pico-8 play session: hold ← + tap ❎

[t = 2 s] hold ← ~2s, tap ❎ ~4×
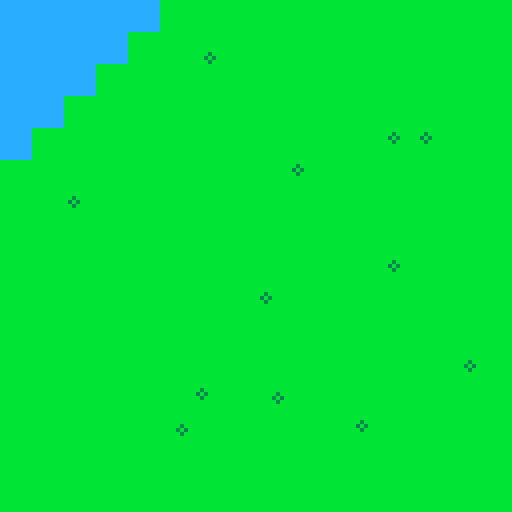

pico-8 cartridge
version 8
__lua__

-- cursor position
cur_x = 0
cur_y = 0

-- animation clocks
clocks = {}
frames = {}
clocks[1] = 0
frames[1] = 0
selected = {}


function mv(dx,dy)
  cur_x += dx
  cur_y += dy
  --todo: handle borders
end

function tile(x, y)
  local me = {}
  me.x = x
  me.y = y
  return me
end


function has_tile(t, x, y)
    for t in all(l) do
      if t.x==x and t.y==y then
        return true
      end
    end
    return false
end


function range(x, y, distance, scratch)
  local results = {tile(x,y)}
  if not scratch[x] then
    scratch[x] = {}
  end
  
  if not scratch[x][y] then
    scratch[x][y] = -1
  end
  
  if scratch[x][y] >= distance then
    return {}
  end
  scratch[x][y] = distance
  
  
  if distance < 1 then
    return results
  end
  
  local t1 = range(x,y-1,distance-1,scratch)
  local t2 = range(x-1,y,distance-1,scratch)
  local t3 = range(x,y+1,distance-1,scratch)
  local t4 = range(x+1,y,distance-1,scratch)  
  
  for l in all({t1,t2,t3,t4}) do
    for t in all(l) do
      if not has_tile(results, t.x, t.y) then
      add(results,t)
      end
    end
  end
  return results
end


function tick(clock, duration, max_frames)
  clocks[clock] += 1
  if clocks[clock] > duration
  then
    clocks[clock] = 0
    frames[clock] += 1
    if frames[clock] >= max_frames
    then
      frames[clock] = 0
    end
  end
end


function _init()
  cartdata("ishara_12_19_16")
end

function _update()
  -- animation clocks
  tick(1,15,2) --cursor clock
  
  -- read input
  if btnp(0) then mv(-1,0) end
  if btnp(1) then mv(1,0) end
  if btnp(2) then mv(0,-1) end
  if btnp(3) then mv(0,1) end
  
  if btnp(4) then
    selected = range(cur_x,
                     cur_y,
                     4, {})
  end
end

function _draw()
  cls()
  map(0,0,0,0,16,16)
  for v in all(selected) do
    rectfill(v.x*8, v.y*8,
             (v.x+1)*8-1,
             (v.y+1)*8-1,
             12)
  end
  rect(cur_x*8+frames[1],
     cur_y*8+frames[1],
     (cur_x+1)*8-1-frames[1],
     (cur_y+1)*8-1-frames[1],
     7)
end

-- end of program
__gfx__
00000000bbbbbbbbbbbbbbbbbbbbbbbbbbbbbbbb0000000000000000000000000000000000000000000000000000000000000000000000000000000000000000
00000000bb3bbbbbbbbbbbbbbbbbbbbbbbbbbbbb0000000000000000000000000000000000000000000000000000000000000000000000000000000000000000
00700700b3b3bbbbbbbbbbbbbbbbb3bbbbbbbbbb0000000000000000000000000000000000000000000000000000000000000000000000000000000000000000
00077000bb3bbbbbbbbbbbbbbbbb3b3bbbbbbbbb0000000000000000000000000000000000000000000000000000000000000000000000000000000000000000
00077000bbbbbbbbbbbbbbbbbbbbb3bbbbbbbbbb0000000000000000000000000000000000000000000000000000000000000000000000000000000000000000
00700700bbbbbbbbbbbb3bbbbbbbbbbbbbbbbbbb0000000000000000000000000000000000000000000000000000000000000000000000000000000000000000
00000000bbbbbbbbbbb3b3bbbbbbbbbbbbbbbbbb0000000000000000000000000000000000000000000000000000000000000000000000000000000000000000
00000000bbbbbbbbbbbb3bbbbbbbbbbbbbbbbbbb0000000000000000000000000000000000000000000000000000000000000000000000000000000000000000
00000000000000000000000000000000000000000000000000000000000000000000000000000000000000000000000000000000000000000000000000000000
00000000000000000000000000000000000000000000000000000000000000000000000000000000000000000000000000000000000000000000000000000000
00000000000000000000000000000000000000000000000000000000000000000000000000000000000000000000000000000000000000000000000000000000
00000000000000000000000000000000000000000000000000000000000000000000000000000000000000000000000000000000000000000000000000000000
00000000000000000000000000000000000000000000000000000000000000000000000000000000000000000000000000000000000000000000000000000000
00000000000000000000000000000000000000000000000000000000000000000000000000000000000000000000000000000000000000000000000000000000
00000000000000000000000000000000000000000000000000000000000000000000000000000000000000000000000000000000000000000000000000000000
00000000000000000000000000000000000000000000000000000000000000000000000000000000000000000000000000000000000000000000000000000000
00000000000000000000000000000000000000000000000000000000000000000000000000000000000000000000000000000000000000000000000000000000
00000000000000000000000000000000000000000000000000000000000000000000000000000000000000000000000000000000000000000000000000000000
00000000000000000000000000000000000000000000000000000000000000000000000000000000000000000000000000000000000000000000000000000000
00000000000000000000000000000000000000000000000000000000000000000000000000000000000000000000000000000000000000000000000000000000
00000000000000000000000000000000000000000000000000000000000000000000000000000000000000000000000000000000000000000000000000000000
00000000000000000000000000000000000000000000000000000000000000000000000000000000000000000000000000000000000000000000000000000000
00000000000000000000000000000000000000000000000000000000000000000000000000000000000000000000000000000000000000000000000000000000
00000000000000000000000000000000000000000000000000000000000000000000000000000000000000000000000000000000000000000000000000000000
00000000000000000000000000000000000000000000000000000000000000000000000000000000000000000000000000000000000000000000000000000000
00000000000000000000000000000000000000000000000000000000000000000000000000000000000000000000000000000000000000000000000000000000
00000000000000000000000000000000000000000000000000000000000000000000000000000000000000000000000000000000000000000000000000000000
00000000000000000000000000000000000000000000000000000000000000000000000000000000000000000000000000000000000000000000000000000000
00000000000000000000000000000000000000000000000000000000000000000000000000000000000000000000000000000000000000000000000000000000
00000000000000000000000000000000000000000000000000000000000000000000000000000000000000000000000000000000000000000000000000000000
00000000000000000000000000000000000000000000000000000000000000000000000000000000000000000000000000000000000000000000000000000000
00000000000000000000000000000000000000000000000000000000000000000000000000000000000000000000000000000000000000000000000000000000
00000000000000000000000000000000000000000000000000000000000000000000000000000000000000000000000000000000000000000000000000000000
00000000000000000000000000000000000000000000000000000000000000000000000000000000000000000000000000000000000000000000000000000000
00000000000000000000000000000000000000000000000000000000000000000000000000000000000000000000000000000000000000000000000000000000
00000000000000000000000000000000000000000000000000000000000000000000000000000000000000000000000000000000000000000000000000000000
00000000000000000000000000000000000000000000000000000000000000000000000000000000000000000000000000000000000000000000000000000000
00000000000000000000000000000000000000000000000000000000000000000000000000000000000000000000000000000000000000000000000000000000
00000000000000000000000000000000000000000000000000000000000000000000000000000000000000000000000000000000000000000000000000000000
00000000000000000000000000000000000000000000000000000000000000000000000000000000000000000000000000000000000000000000000000000000
00000000000000000000000000000000000000000000000000000000000000000000000000000000000000000000000000000000000000000000000000000000
00000000000000000000000000000000000000000000000000000000000000000000000000000000000000000000000000000000000000000000000000000000
00000000000000000000000000000000000000000000000000000000000000000000000000000000000000000000000000000000000000000000000000000000
00000000000000000000000000000000000000000000000000000000000000000000000000000000000000000000000000000000000000000000000000000000
00000000000000000000000000000000000000000000000000000000000000000000000000000000000000000000000000000000000000000000000000000000
00000000000000000000000000000000000000000000000000000000000000000000000000000000000000000000000000000000000000000000000000000000
00000000000000000000000000000000000000000000000000000000000000000000000000000000000000000000000000000000000000000000000000000000
00000000000000000000000000000000000000000000000000000000000000000000000000000000000000000000000000000000000000000000000000000000
00000000000000000000000000000000000000000000000000000000000000000000000000000000000000000000000000000000000000000000000000000000
00000000000000000000000000000000000000000000000000000000000000000000000000000000000000000000000000000000000000000000000000000000
00000000000000000000000000000000000000000000000000000000000000000000000000000000000000000000000000000000000000000000000000000000
00000000000000000000000000000000000000000000000000000000000000000000000000000000000000000000000000000000000000000000000000000000
00000000000000000000000000000000000000000000000000000000000000000000000000000000000000000000000000000000000000000000000000000000
00000000000000000000000000000000000000000000000000000000000000000000000000000000000000000000000000000000000000000000000000000000
00000000000000000000000000000000000000000000000000000000000000000000000000000000000000000000000000000000000000000000000000000000
00000000000000000000000000000000000000000000000000000000000000000000000000000000000000000000000000000000000000000000000000000000
00000000000000000000000000000000000000000000000000000000000000000000000000000000000000000000000000000000000000000000000000000000
00000000000000000000000000000000000000000000000000000000000000000000000000000000000000000000000000000000000000000000000000000000
00000000000000000000000000000000000000000000000000000000000000000000000000000000000000000000000000000000000000000000000000000000
00000000000000000000000000000000000000000000000000000000000000000000000000000000000000000000000000000000000000000000000000000000
00000000000000000000000000000000000000000000000000000000000000000000000000000000000000000000000000000000000000000000000000000000
00000000000000000000000000000000000000000000000000000000000000000000000000000000000000000000000000000000000000000000000000000000
00000000000000000000000000000000000000000000000000000000000000000000000000000000000000000000000000000000000000000000000000000000
00000000000000000000000000000000000000000000000000000000000000000000000000000000000000000000000000000000000000000000000000000000
00000000000000000000000000000000000000000000000000000000000000000000000000000000000000000000000000000000000000000000000000000000
00000000000000000000000000000000000000000000000000000000000000000000000000000000000000000000000000000000000000000000000000000000
00000000000000000000000000000000000000000000000000000000000000000000000000000000000000000000000000000000000000000000000000000000
00000000000000000000000000000000000000000000000000000000000000000000000000000000000000000000000000000000000000000000000000000000
00000000000000000000000000000000000000000000000000000000000000000000000000000000000000000000000000000000000000000000000000000000
00000000000000000000000000000000000000000000000000000000000000000000000000000000000000000000000000000000000000000000000000000000
00000000000000000000000000000000000000000000000000000000000000000000000000000000000000000000000000000000000000000000000000000000
00000000000000000000000000000000000000000000000000000000000000000000000000000000000000000000000000000000000000000000000000000000
00000000000000000000000000000000000000000000000000000000000000000000000000000000000000000000000000000000000000000000000000000000
00000000000000000000000000000000000000000000000000000000000000000000000000000000000000000000000000000000000000000000000000000000
00000000000000000000000000000000000000000000000000000000000000000000000000000000000000000000000000000000000000000000000000000000
00000000000000000000000000000000000000000000000000000000000000000000000000000000000000000000000000000000000000000000000000000000
00000000000000000000000000000000000000000000000000000000000000000000000000000000000000000000000000000000000000000000000000000000
00000000000000000000000000000000000000000000000000000000000000000000000000000000000000000000000000000000000000000000000000000000
00000000000000000000000000000000000000000000000000000000000000000000000000000000000000000000000000000000000000000000000000000000
00000000000000000000000000000000000000000000000000000000000000000000000000000000000000000000000000000000000000000000000000000000
00000000000000000000000000000000000000000000000000000000000000000000000000000000000000000000000000000000000000000000000000000000
00000000000000000000000000000000000000000000000000000000000000000000000000000000000000000000000000000000000000000000000000000000
00000000000000000000000000000000000000000000000000000000000000000000000000000000000000000000000000000000000000000000000000000000
00000000000000000000000000000000000000000000000000000000000000000000000000000000000000000000000000000000000000000000000000000000
00000000000000000000000000000000000000000000000000000000000000000000000000000000000000000000000000000000000000000000000000000000
00000000000000000000000000000000000000000000000000000000000000000000000000000000000000000000000000000000000000000000000000000000
00000000000000000000000000000000000000000000000000000000000000000000000000000000000000000000000000000000000000000000000000000000
00000000000000000000000000000000000000000000000000000000000000000000000000000000000000000000000000000000000000000000000000000000
00000000000000000000000000000000000000000000000000000000000000000000000000000000000000000000000000000000000000000000000000000000
00000000000000000000000000000000000000000000000000000000000000000000000000000000000000000000000000000000000000000000000000000000
00000000000000000000000000000000000000000000000000000000000000000000000000000000000000000000000000000000000000000000000000000000
00000000000000000000000000000000000000000000000000000000000000000000000000000000000000000000000000000000000000000000000000000000
00000000000000000000000000000000000000000000000000000000000000000000000000000000000000000000000000000000000000000000000000000000
00000000000000000000000000000000000000000000000000000000000000000000000000000000000000000000000000000000000000000000000000000000
00000000000000000000000000000000000000000000000000000000000000000000000000000000000000000000000000000000000000000000000000000000
00000000000000000000000000000000000000000000000000000000000000000000000000000000000000000000000000000000000000000000000000000000
00000000000000000000000000000000000000000000000000000000000000000000000000000000000000000000000000000000000000000000000000000000
00000000000000000000000000000000000000000000000000000000000000000000000000000000000000000000000000000000000000000000000000000000
00000000000000000000000000000000000000000000000000000000000000000000000000000000000000000000000000000000000000000000000000000000
00000000000000000000000000000000000000000000000000000000000000000000000000000000000000000000000000000000000000000000000000000000
00000000000000000000000000000000000000000000000000000000000000000000000000000000000000000000000000000000000000000000000000000000
00000000000000000000000000000000000000000000000000000000000000000000000000000000000000000000000000000000000000000000000000000000
00000000000000000000000000000000000000000000000000000000000000000000000000000000000000000000000000000000000000000000000000000000
00000000000000000000000000000000000000000000000000000000000000000000000000000000000000000000000000000000000000000000000000000000
00000000000000000000000000000000000000000000000000000000000000000000000000000000000000000000000000000000000000000000000000000000
00000000000000000000000000000000000000000000000000000000000000000000000000000000000000000000000000000000000000000000000000000000
00000000000000000000000000000000000000000000000000000000000000000000000000000000000000000000000000000000000000000000000000000000
00000000000000000000000000000000000000000000000000000000000000000000000000000000000000000000000000000000000000000000000000000000
00000000000000000000000000000000000000000000000000000000000000000000000000000000000000000000000000000000000000000000000000000000
00000000000000000000000000000000000000000000000000000000000000000000000000000000000000000000000000000000000000000000000000000000
00000000000000000000000000000000000000000000000000000000000000000000000000000000000000000000000000000000000000000000000000000000
00000000000000000000000000000000000000000000000000000000000000000000000000000000000000000000000000000000000000000000000000000000
00000000000000000000000000000000000000000000000000000000000000000000000000000000000000000000000000000000000000000000000000000000
00000000000000000000000000000000000000000000000000000000000000000000000000000000000000000000000000000000000000000000000000000000
00000000000000000000000000000000000000000000000000000000000000000000000000000000000000000000000000000000000000000000000000000000
00000000000000000000000000000000000000000000000000000000000000000000000000000000000000000000000000000000000000000000000000000000
00000000000000000000000000000000000000000000000000000000000000000000000000000000000000000000000000000000000000000000000000000000
00000000000000000000000000000000000000000000000000000000000000000000000000000000000000000000000000000000000000000000000000000000
00000000000000000000000000000000000000000000000000000000000000000000000000000000000000000000000000000000000000000000000000000000
00000000000000000000000000000000000000000000000000000000000000000000000000000000000000000000000000000000000000000000000000000000
00000000000000000000000000000000000000000000000000000000000000000000000000000000000000000000000000000000000000000000000000000000
00000000000000000000000000000000000000000000000000000000000000000000000000000000000000000000000000000000000000000000000000000000
00000000000000000000000000000000000000000000000000000000000000000000000000000000000000000000000000000000000000000000000000000000
00000000000000000000000000000000000000000000000000000000000000000000000000000000000000000000000000000000000000000000000000000000
00000000000000000000000000000000000000000000000000000000000000000000000000000000000000000000000000000000000000000000000000000000
00000000000000000000000000000000000000000000000000000000000000000000000000000000000000000000000000000000000000000000000000000000
00000000000000000000000000000000000000000000000000000000000000000000000000000000000000000000000000000000000000000000000000000000
00000000000000000000000000000000000000000000000000000000000000000000000000000000000000000000000000000000000000000000000000000000
__gff__
0000000000000000000000000000000000000000000000000000000000000000000000000000000000000000000000000000000000000000000000000000000000000000000000000000000000000000000000000000000000000000000000000000000000000000000000000000000000000000000000000000000000000000
0000000000000000000000000000000000000000000000000000000000000000000000000000000000000000000000000000000000000000000000000000000000000000000000000000000000000000000000000000000000000000000000000000000000000000000000000000000000000000000000000000000000000000
__map__
0404040404040404040404040404040404000000000000000000000000000000000000000000000000000000000000000000000000000000000000000000000000000000000000000000000000000000000000000000000000000000000000000000000000000000000000000000000000000000000000000000000000000000
0104040404040204040404040404040404000000000000000000000000000000000000000000000000000000000000000000000000000000000000000000000000000000000000000000000000000000000000000000000000000000000000000000000000000000000000000000000000000000000000000000000000000000
0404040404040404040404040404040404000000000000000000000000000000000000000000000000000000000000000000000000000000000000000000000000000000000000000000000000000000000000000000000000000000000000000000000000000000000000000000000000000000000000000000000000000000
0404040404040404040404040404040404000000000000000000000000000000000000000000000000000000000000000000000000000000000000000000000000000000000000000000000000000000000000000000000000000000000000000000000000000000000000000000000000000000000000000000000000000000
0404040404040404040404040101040404000000000000000000000000000000000000000000000000000000000000000000000000000000000000000000000000000000000000000000000000000000000000000000000000000000000000000000000000000000000000000000000000000000000000000000000000000000
0404040404040404040104040404040404000000000000000000000000000000000000000000000000000000000000000000000000000000000000000000000000000000000000000000000000000000000000000000000000000000000000000000000000000000000000000000000000000000000000000000000000000000
0404010404040404040404040404040404000000000000000000000000000000000000000000000000000000000000000000000000000000000000000000000000000000000000000000000000000000000000000000000000000000000000000000000000000000000000000000000000000000000000000000000000000000
0404040404040404040404040404040404000000000000000000000000000000000000000000000000000000000000000000000000000000000000000000000000000000000000000000000000000000000000000000000000000000000000000000000000000000000000000000000000000000000000000000000000000000
0404040404040404040404040104040404000000000000000000000000000000000000000000000000000000000000000000000000000000000000000000000000000000000000000000000000000000000000000000000000000000000000000000000000000000000000000000000000000000000000000000000000000000
0404040404040404010404040404040404000000000000000000000000000000000000000000000000000000000000000000000000000000000000000000000000000000000000000000000000000000000000000000000000000000000000000000000000000000000000000000000000000000000000000000000000000000
0404040404040404040404040404040404000000000000000000000000000000000000000000000000000000000000000000000000000000000000000000000000000000000000000000000000000000000000000000000000000000000000000000000000000000000000000000000000000000000000000000000000000000
0404040404040404040404040404030404000000000000000000000000000000000000000000000000000000000000000000000000000000000000000000000000000000000000000000000000000000000000000000000000000000000000000000000000000000000000000000000000000000000000000000000000000000
0404040404040104030404040404040404000000000000000000000000000000000000000000000000000000000000000000000000000000000000000000000000000000000000000000000000000000000000000000000000000000000000000000000000000000000000000000000000000000000000000000000000000000
0404040404030404040404010404040404000000000000000000000000000000000000000000000000000000000000000000000000000000000000000000000000000000000000000000000000000000000000000000000000000000000000000000000000000000000000000000000000000000000000000000000000000000
0404040404040404040404040404040404000000000000000000000000000000000000000000000000000000000000000000000000000000000000000000000000000000000000000000000000000000000000000000000000000000000000000000000000000000000000000000000000000000000000000000000000000000
0404040404040404040404040404040404000000000000000000000000000000000000000000000000000000000000000000000000000000000000000000000000000000000000000000000000000000000000000000000000000000000000000000000000000000000000000000000000000000000000000000000000000000
0000000000000000000000000000000000000000000000000000000000000000000000000000000000000000000000000000000000000000000000000000000000000000000000000000000000000000000000000000000000000000000000000000000000000000000000000000000000000000000000000000000000000000
0000000000000000000000000000000000000000000000000000000000000000000000000000000000000000000000000000000000000000000000000000000000000000000000000000000000000000000000000000000000000000000000000000000000000000000000000000000000000000000000000000000000000000
0000000000000000000000000000000000000000000000000000000000000000000000000000000000000000000000000000000000000000000000000000000000000000000000000000000000000000000000000000000000000000000000000000000000000000000000000000000000000000000000000000000000000000
0000000000000000000000000000000000000000000000000000000000000000000000000000000000000000000000000000000000000000000000000000000000000000000000000000000000000000000000000000000000000000000000000000000000000000000000000000000000000000000000000000000000000000
0000000000000000000000000000000000000000000000000000000000000000000000000000000000000000000000000000000000000000000000000000000000000000000000000000000000000000000000000000000000000000000000000000000000000000000000000000000000000000000000000000000000000000
0000000000000000000000000000000000000000000000000000000000000000000000000000000000000000000000000000000000000000000000000000000000000000000000000000000000000000000000000000000000000000000000000000000000000000000000000000000000000000000000000000000000000000
0000000000000000000000000000000000000000000000000000000000000000000000000000000000000000000000000000000000000000000000000000000000000000000000000000000000000000000000000000000000000000000000000000000000000000000000000000000000000000000000000000000000000000
0000000000000000000000000000000000000000000000000000000000000000000000000000000000000000000000000000000000000000000000000000000000000000000000000000000000000000000000000000000000000000000000000000000000000000000000000000000000000000000000000000000000000000
0000000000000000000000000000000000000000000000000000000000000000000000000000000000000000000000000000000000000000000000000000000000000000000000000000000000000000000000000000000000000000000000000000000000000000000000000000000000000000000000000000000000000000
0000000000000000000000000000000000000000000000000000000000000000000000000000000000000000000000000000000000000000000000000000000000000000000000000000000000000000000000000000000000000000000000000000000000000000000000000000000000000000000000000000000000000000
0000000000000000000000000000000000000000000000000000000000000000000000000000000000000000000000000000000000000000000000000000000000000000000000000000000000000000000000000000000000000000000000000000000000000000000000000000000000000000000000000000000000000000
0000000000000000000000000000000000000000000000000000000000000000000000000000000000000000000000000000000000000000000000000000000000000000000000000000000000000000000000000000000000000000000000000000000000000000000000000000000000000000000000000000000000000000
0000000000000000000000000000000000000000000000000000000000000000000000000000000000000000000000000000000000000000000000000000000000000000000000000000000000000000000000000000000000000000000000000000000000000000000000000000000000000000000000000000000000000000
0000000000000000000000000000000000000000000000000000000000000000000000000000000000000000000000000000000000000000000000000000000000000000000000000000000000000000000000000000000000000000000000000000000000000000000000000000000000000000000000000000000000000000
0000000000000000000000000000000000000000000000000000000000000000000000000000000000000000000000000000000000000000000000000000000000000000000000000000000000000000000000000000000000000000000000000000000000000000000000000000000000000000000000000000000000000000
0000000000000000000000000000000000000000000000000000000000000000000000000000000000000000000000000000000000000000000000000000000000000000000000000000000000000000000000000000000000000000000000000000000000000000000000000000000000000000000000000000000000000000
